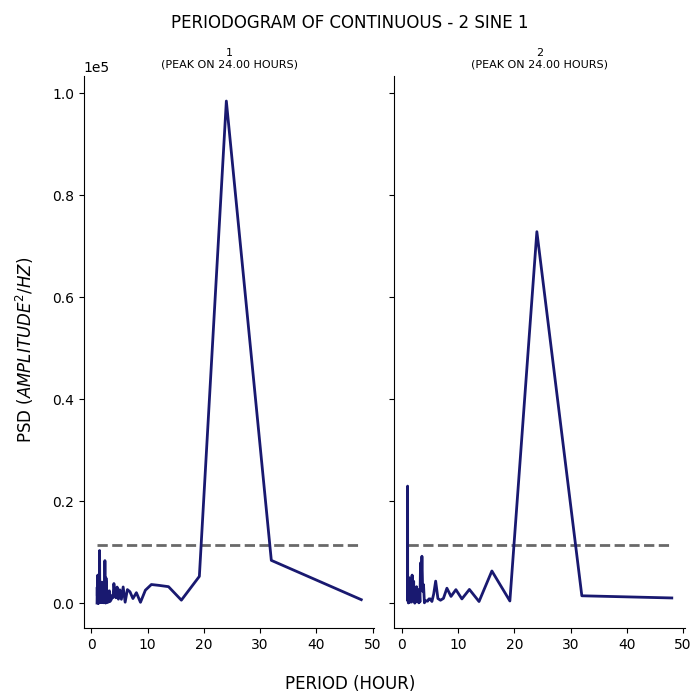

The file beside this chart, header and first rows:
test, period, psd
1, 48.0, 693.2
1, 32.0, 8402
1, 24.0, 98483
1, 19.2, 5260
1, 16.0, 595.5
1, 13.71, 3242
1, 12.0, 3497
1, 10.67, 3663
1, 9.6, 2551
1, 8.727, 172.7
1, 8.0, 2062
1, 7.385, 912.3
1, 6.857, 2240
1, 6.4, 2669
1, 6.0, 196.2
1, 5.647, 3186
1, 5.333, 763.9
1, 5.053, 2623
1, 4.8, 791.8
1, 4.571, 3164
1, 4.364, 1059
1, 4.174, 1921
1, 4.0, 3855
1, 3.84, 1087
1, 3.692, 1510
1, 3.556, 735.8
1, 3.429, 627.1
1, 3.31, 335.2
1, 3.2, 2428
1, 3.097, 1959
1, 3.0, 197.8
1, 2.909, 2384
1, 2.824, 608.7
1, 2.743, 124.9
1, 2.667, 3974
1, 2.595, 4957
1, 2.526, 22.02
1, 2.462, 776.9
1, 2.4, 8350
1, 2.341, 968.5
1, 2.286, 3469
1, 2.233, 900.7
1, 2.182, 83.52
1, 2.133, 371.9
1, 2.087, 349.2
1, 2.043, 3452
1, 2.0, 821.2
1, 1.959, 173.4
1, 1.92, 2514
1, 1.882, 4134
1, 1.846, 517.8
1, 1.811, 116
1, 1.778, 1060
1, 1.745, 1234
1, 1.714, 804.7
1, 1.684, 1170
1, 1.655, 332.9
1, 1.627, 2463
1, 1.6, 1552
1, 1.574, 174.9
... 130 more rows
